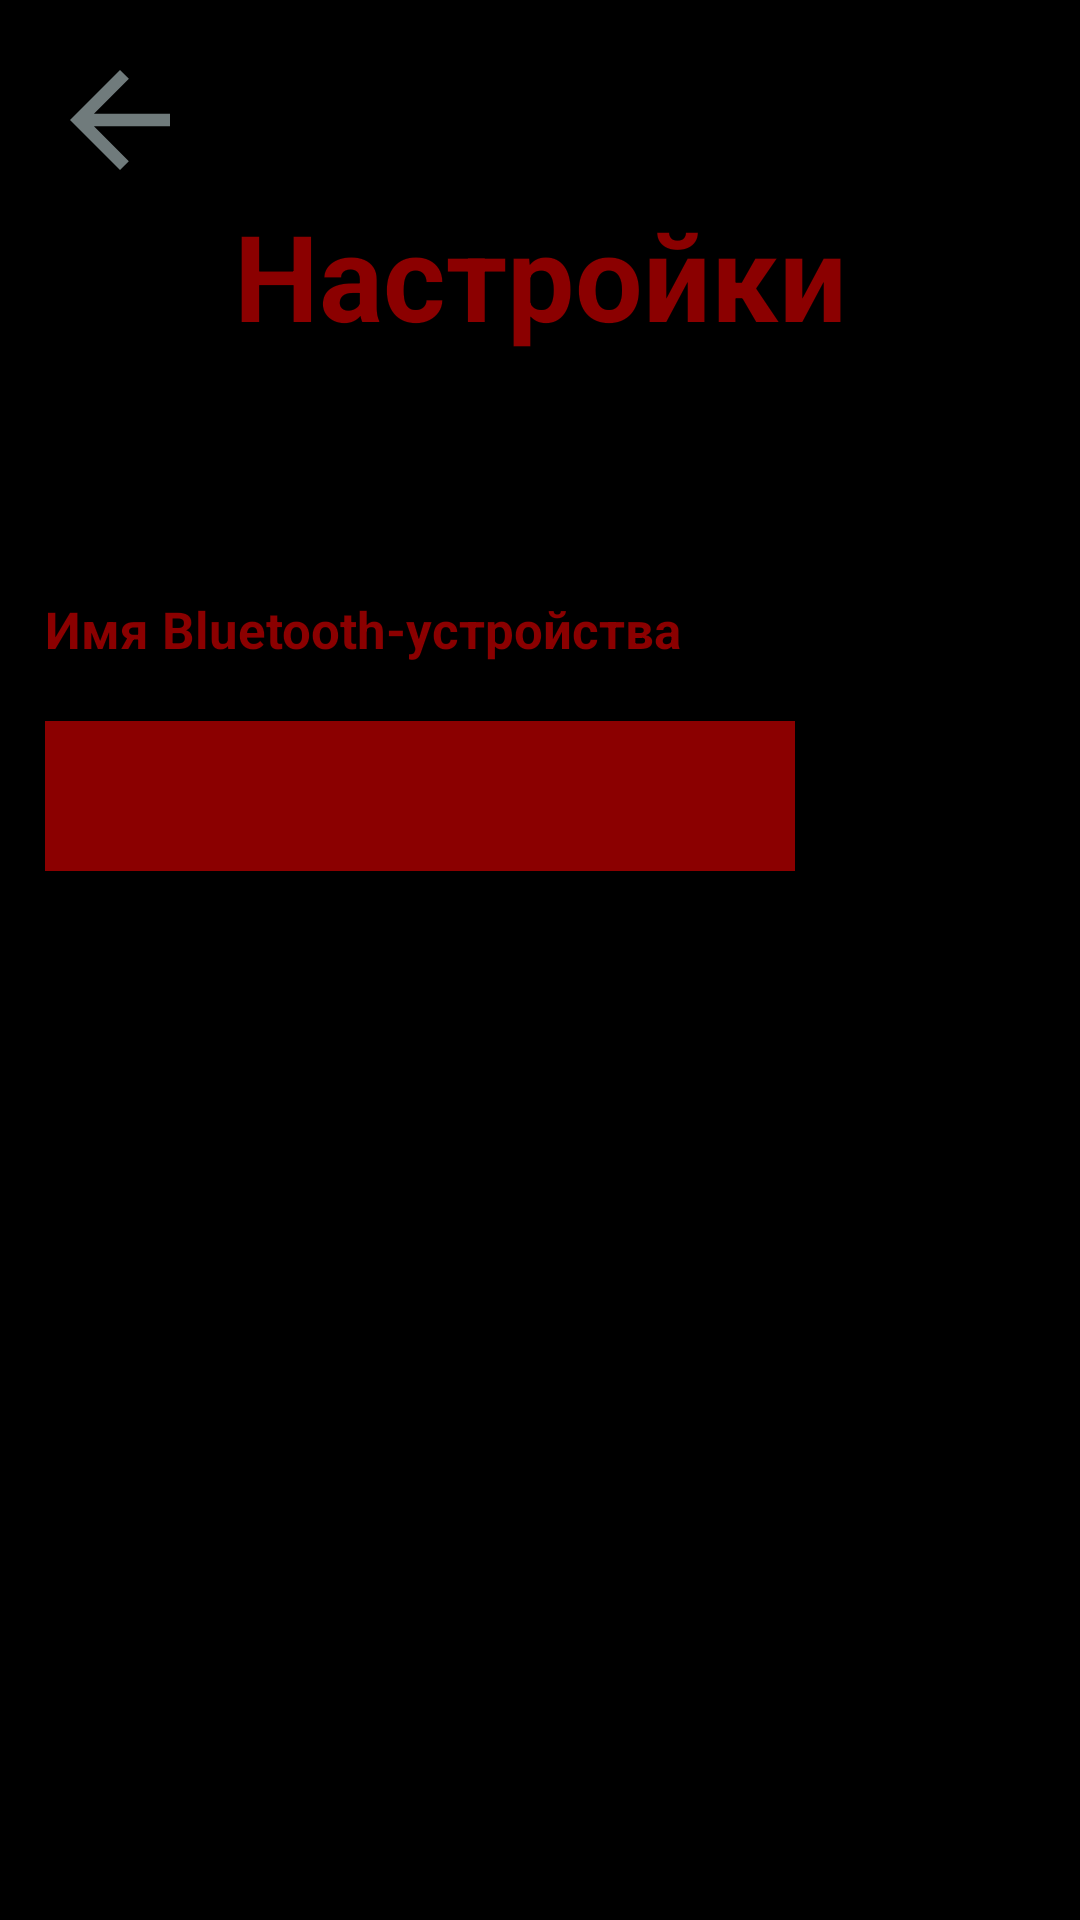

Android layout source for this screen:
<!-- AndroidManifest.xml: application theme Theme.MorzeTransfer -->
<!-- res/layout/settings_activity.xml -->
<?xml version="1.0" encoding="utf-8"?>
<androidx.constraintlayout.widget.ConstraintLayout xmlns:android="http://schemas.android.com/apk/res/android"
    android:layout_width="match_parent"
    android:layout_height="match_parent"
    xmlns:app="http://schemas.android.com/apk/res-auto"
    xmlns:tools="http://schemas.android.com/tools"
    android:background="@color/black">

    <ImageView
        android:id="@+id/back_button_image"
        android:layout_width="50dp"
        android:layout_height="50dp"
        android:layout_marginStart="15dp"
        android:layout_marginTop="15dp"
        android:clickable="true"
        android:contentDescription="@string/back_button_desc"
        android:focusable="true"
        android:src="@drawable/back_button_2"
        app:layout_constraintLeft_toLeftOf="parent"
        app:layout_constraintTop_toTopOf="parent"/>

    <TextView
        android:id="@+id/settings"
        android:layout_width="wrap_content"
        android:layout_height="wrap_content"
        android:layout_centerHorizontal="true"
        android:text="@string/settings"
        android:textColor="@color/darkred"
        android:textSize="40sp"
        android:textStyle="bold"
        app:layout_constraintLeft_toLeftOf="parent"
        app:layout_constraintRight_toRightOf="parent"
        app:layout_constraintTop_toBottomOf="@id/back_button_image" />

    <TextView
        android:id="@+id/device_title"
        android:layout_width="wrap_content"
        android:layout_height="22dp"
        android:layout_marginTop="80dp"
        android:text="@string/bluetooth_device_name"
        android:textColor="@color/darkred"
        android:textSize="17sp"
        android:textStyle="bold"
        app:layout_constraintLeft_toLeftOf="@id/back_button_image"
        app:layout_constraintTop_toBottomOf="@id/settings" />

    <EditText
        android:id="@+id/bluetooth_device_name"
        android:layout_width="250dp"
        android:layout_height="50dp"
        android:layout_marginTop="20dp"
        android:textSize="30sp"
        android:textColor="@color/white"
        android:background="@color/darkred"
        app:layout_constraintTop_toBottomOf="@id/device_title"
        app:layout_constraintStart_toStartOf="@id/device_title"/>

    <Button
        android:id="@+id/save_btn"
        android:layout_width="100dp"
        android:layout_height="50dp"
        android:layout_centerHorizontal="true"
        android:background="@drawable/rounded_button"
        android:backgroundTint="@color/darkred"
        android:text="@string/save"
        app:layout_constraintRight_toRightOf="parent"
        app:layout_constraintLeft_toLeftOf="parent"
        app:layout_constraintTop_toBottomOf="@id/bluetooth_device_name"
        app:layout_constraintBottom_toBottomOf="parent"/>

</androidx.constraintlayout.widget.ConstraintLayout>
<!-- resources referenced by this layout -->
<resources>
  <color name="black">#FF000000</color>
  <color name="darkred">#8B0000</color>
  <color name="white">#FFFFFFFF</color>
  <!-- drawable back_button_2 (drawable) -->
  <vector android:autoMirrored="true" android:height="24dp"
      android:tint="#707B7C" android:viewportHeight="24"
      android:viewportWidth="24" android:width="24dp" xmlns:android="http://schemas.android.com/apk/res/android">
      <path android:fillColor="@android:color/white" android:pathData="M20,11H7.83l5.59,-5.59L12,4l-8,8 8,8 1.41,-1.41L7.83,13H20v-2z"/>
  </vector>
  <string name="back_button_desc">Button for removing back</string>
  <string name="bluetooth_device_name">Имя Bluetooth-устройства</string>
  <string name="save">Сохранить</string>
  <string name="settings">Настройки</string>
  <style name="Theme.MorzeTransfer" parent="android:Theme.Material.Light.NoActionBar" />
</resources>
